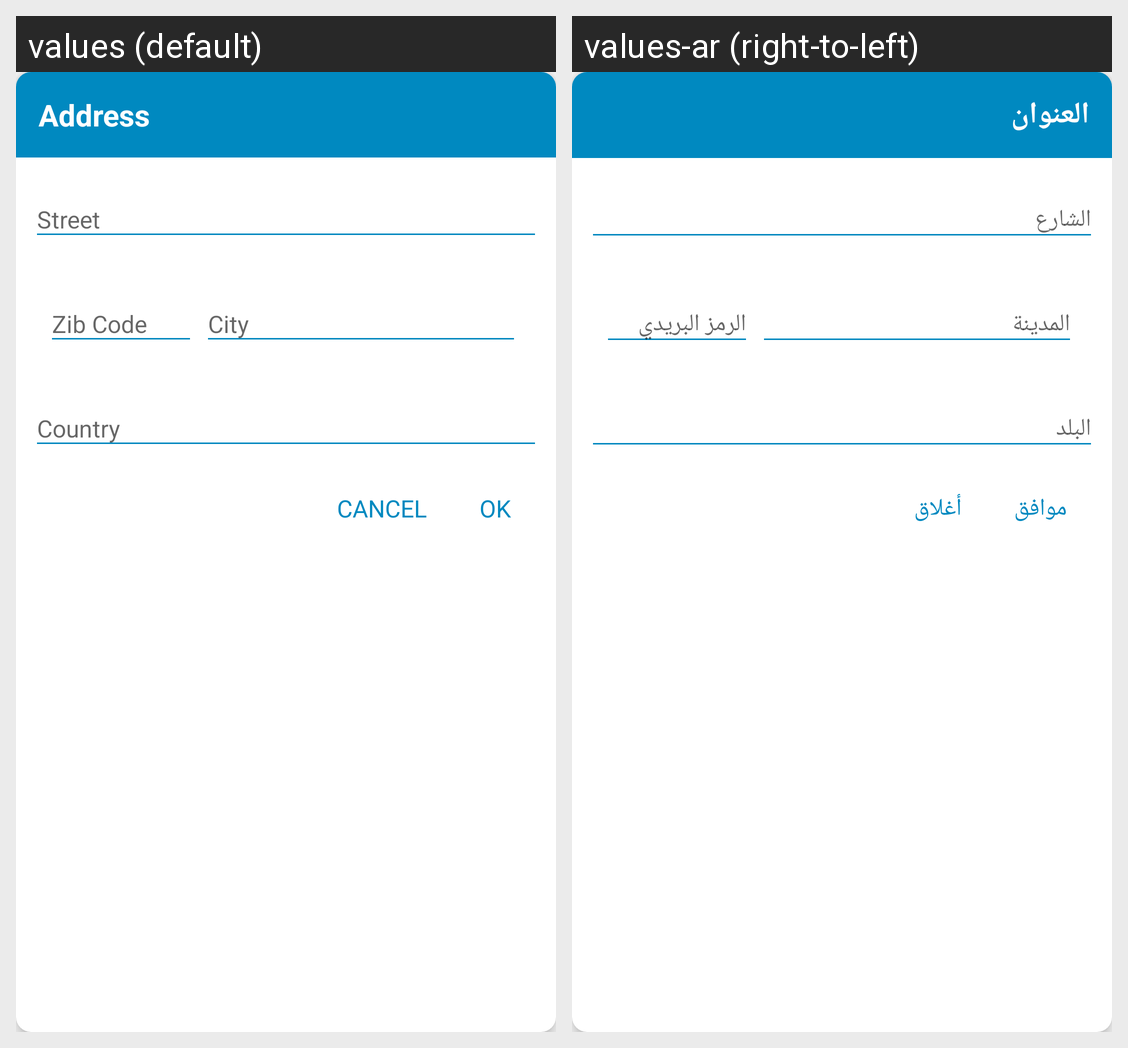

The same Android screen rendered under two of its app's locales, left to right. List the strings drawn on it with the default value and each locale's translation.
Android screen res/layout/home_edit_dialog.xml rendered under 2 locales, left to right: values (default), values-ar (right-to-left). Device: Nexus 5 (rendered at 1080×1920; each locale shown at half size, 540×960, under a caption strip naming it); theme AppTheme.
Strings drawn on this screen, with the default value and each locale's value (text and hints the layout hard-codes, and strings that could not be matched under every locale, appear in the picture but are not listed):

address
  values: Address
  values-ar: العنوان

ok
  values: OK
  values-ar: موافق

cancel
  values: CANCEL
  values-ar: أغلاق
